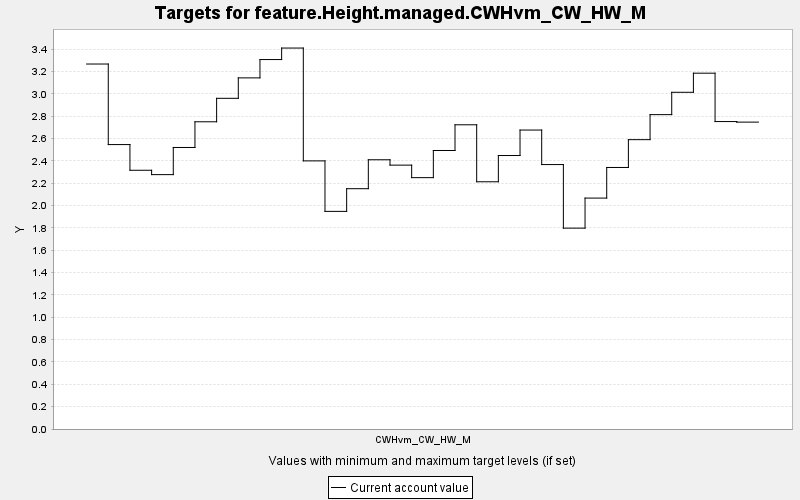

The file beside this chart, header and first rows:
TARGET, PERIOD, YEAR, PERIODWIDTH, MINIMUM, MAXIMUM, MINWEIGHT, MAXWEIGHT, CURRENT, SUMMARY
feature.Height.managed.CWHvm_CW_HW_M, 0, 0, 10.0, 0.0, 10000, 1.0, 1.0, 3.267, 0.0
feature.Height.managed.CWHvm_CW_HW_M, 1, 10, 10.0, 0.0, 10000, 1.0, 1.0, 2.546, 0.0
feature.Height.managed.CWHvm_CW_HW_M, 2, 20, 10.0, 0.0, 10000, 1.0, 1.0, 2.316, 0.0
feature.Height.managed.CWHvm_CW_HW_M, 3, 30, 10.0, 0.0, 10000, 1.0, 1.0, 2.277, 0.0
feature.Height.managed.CWHvm_CW_HW_M, 4, 40, 10.0, 0.0, 10000, 1.0, 1.0, 2.52, 0.0
feature.Height.managed.CWHvm_CW_HW_M, 5, 50, 10.0, 0.0, 10000, 1.0, 1.0, 2.75, 0.0
feature.Height.managed.CWHvm_CW_HW_M, 6, 60, 10.0, 0.0, 10000, 1.0, 1.0, 2.96, 0.0
feature.Height.managed.CWHvm_CW_HW_M, 7, 70, 10.0, 0.0, 10000, 1.0, 1.0, 3.143, 0.0
feature.Height.managed.CWHvm_CW_HW_M, 8, 80, 10.0, 0.0, 10000, 1.0, 1.0, 3.307, 0.0
feature.Height.managed.CWHvm_CW_HW_M, 9, 90, 10.0, 0.0, 10000, 1.0, 1.0, 3.41, 0.0
feature.Height.managed.CWHvm_CW_HW_M, 10, 100, 10.0, 0.0, 10000, 1.0, 1.0, 2.4, 0.0
feature.Height.managed.CWHvm_CW_HW_M, 11, 110, 10.0, 0.0, 10000, 1.0, 1.0, 1.948, 0.0
feature.Height.managed.CWHvm_CW_HW_M, 12, 120, 10.0, 0.0, 10000, 1.0, 1.0, 2.151, 0.0
feature.Height.managed.CWHvm_CW_HW_M, 13, 130, 10.0, 0.0, 10000, 1.0, 1.0, 2.41, 0.0
feature.Height.managed.CWHvm_CW_HW_M, 14, 140, 10.0, 0.0, 10000, 1.0, 1.0, 2.362, 0.0
feature.Height.managed.CWHvm_CW_HW_M, 15, 150, 10.0, 0.0, 10000, 1.0, 1.0, 2.25, 0.0
feature.Height.managed.CWHvm_CW_HW_M, 16, 160, 10.0, 0.0, 10000, 1.0, 1.0, 2.493, 0.0
feature.Height.managed.CWHvm_CW_HW_M, 17, 170, 10.0, 0.0, 10000, 1.0, 1.0, 2.723, 0.0
feature.Height.managed.CWHvm_CW_HW_M, 18, 180, 10.0, 0.0, 10000, 1.0, 1.0, 2.213, 0.0
feature.Height.managed.CWHvm_CW_HW_M, 19, 190, 10.0, 0.0, 10000, 1.0, 1.0, 2.448, 0.0
feature.Height.managed.CWHvm_CW_HW_M, 20, 200, 10.0, 0.0, 10000, 1.0, 1.0, 2.676, 0.0
feature.Height.managed.CWHvm_CW_HW_M, 21, 210, 10.0, 0.0, 10000, 1.0, 1.0, 2.367, 0.0
feature.Height.managed.CWHvm_CW_HW_M, 22, 220, 10.0, 0.0, 10000, 1.0, 1.0, 1.798, 0.0
feature.Height.managed.CWHvm_CW_HW_M, 23, 230, 10.0, 0.0, 10000, 1.0, 1.0, 2.067, 0.0
feature.Height.managed.CWHvm_CW_HW_M, 24, 240, 10.0, 0.0, 10000, 1.0, 1.0, 2.341, 0.0
feature.Height.managed.CWHvm_CW_HW_M, 25, 250, 10.0, 0.0, 10000, 1.0, 1.0, 2.59, 0.0
feature.Height.managed.CWHvm_CW_HW_M, 26, 260, 10.0, 0.0, 10000, 1.0, 1.0, 2.814, 0.0
feature.Height.managed.CWHvm_CW_HW_M, 27, 270, 10.0, 0.0, 10000, 1.0, 1.0, 3.014, 0.0
feature.Height.managed.CWHvm_CW_HW_M, 28, 280, 10.0, 0.0, 10000, 1.0, 1.0, 3.185, 0.0
feature.Height.managed.CWHvm_CW_HW_M, 29, 290, 10.0, 0.0, 10000, 1.0, 1.0, 2.752, 0.0
feature.Height.managed.CWHvm_CW_HW_M, 30, 300, 10.0, 0.0, 10000, 1.0, 1.0, 2.747, 0.0
